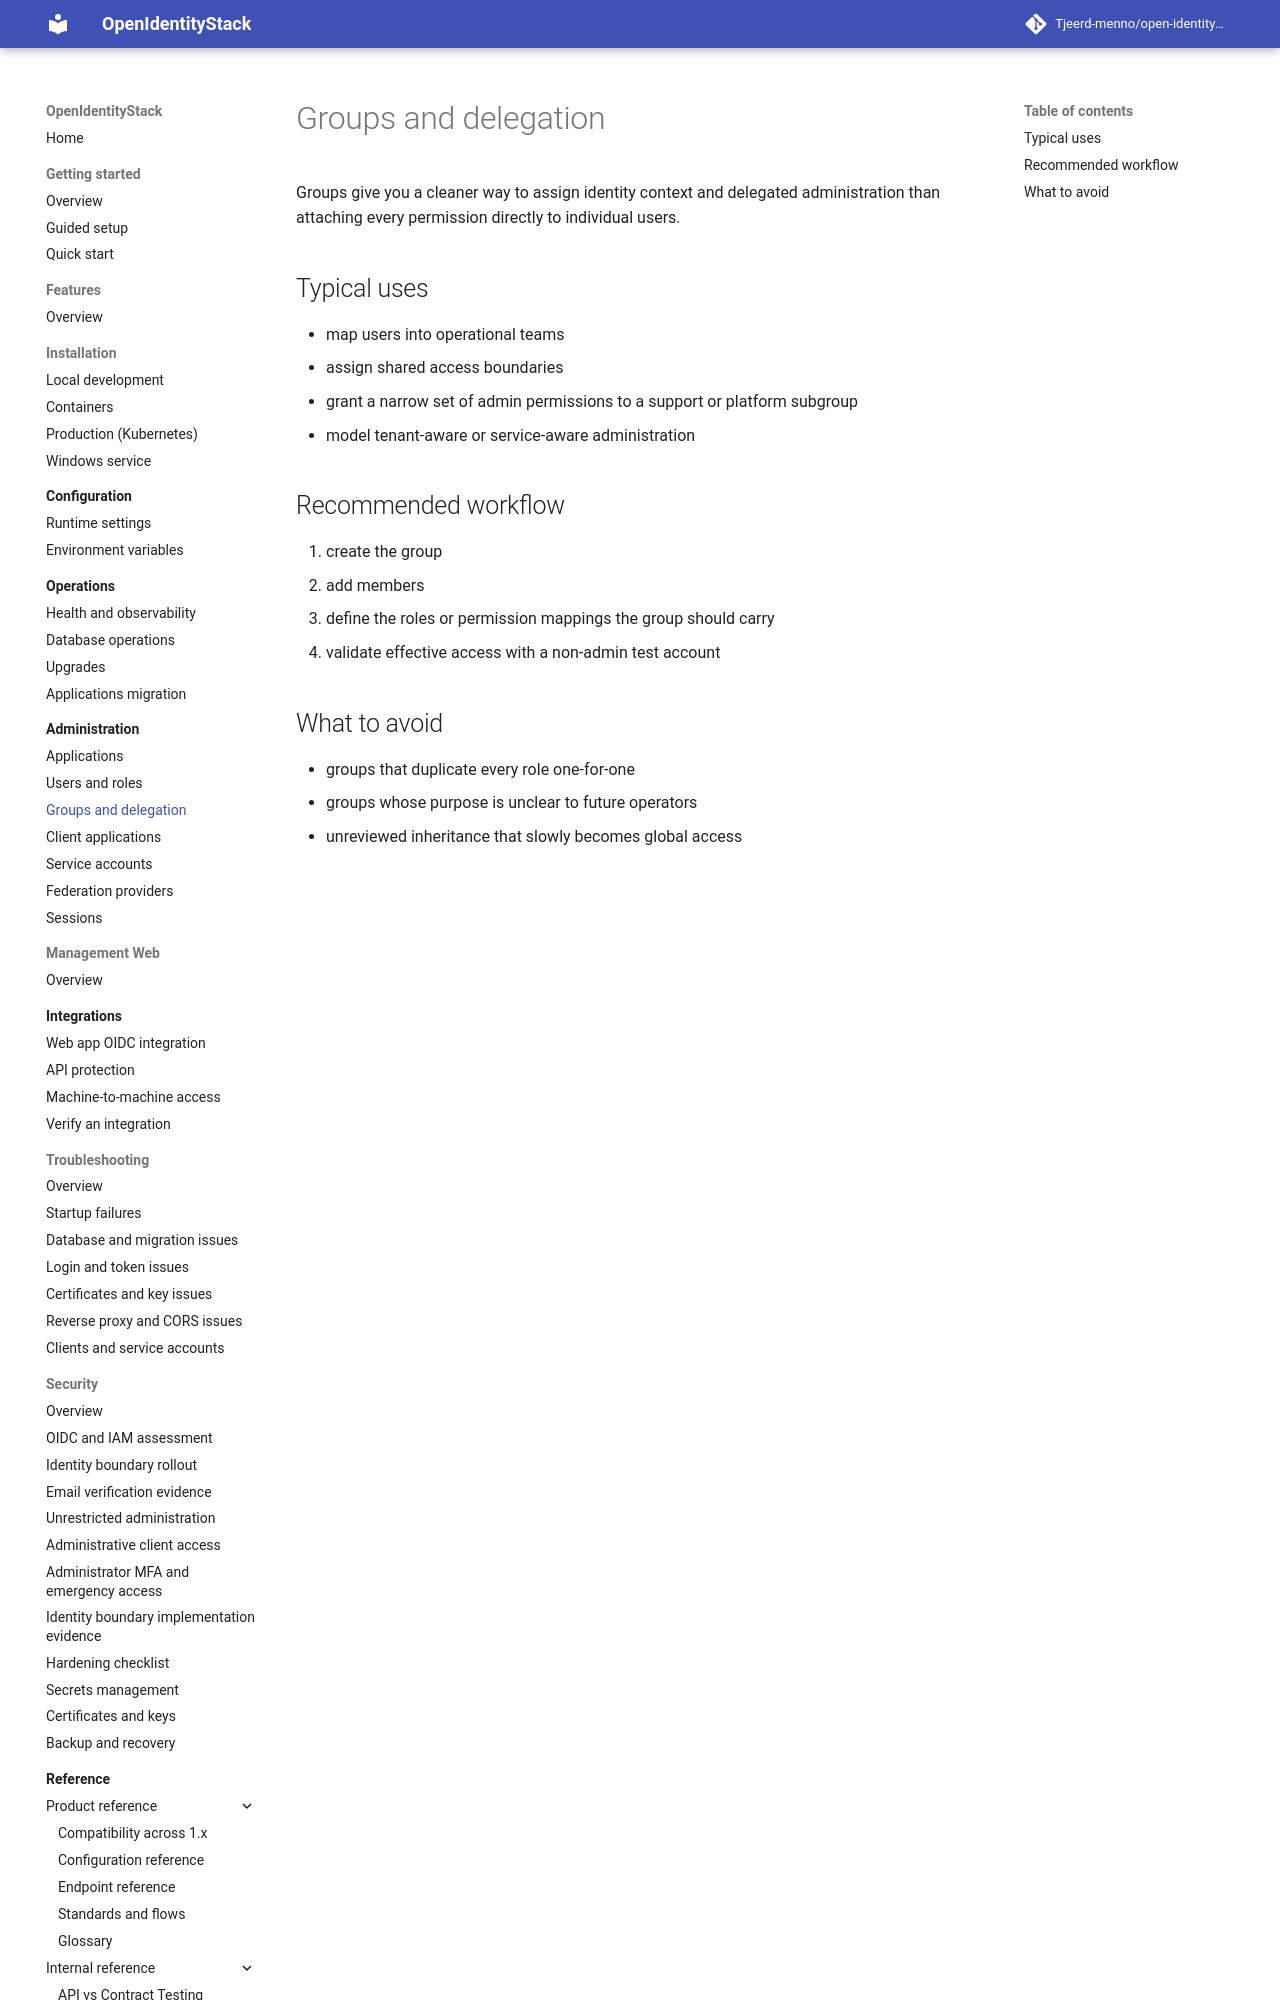

repository: Tjeerd-menno/open-identity-stack · page: administration/groups-and-delegation/index.html · generator: mkdocs

# Groups and delegation

Groups give you a cleaner way to assign identity context and delegated administration than attaching every permission directly to individual users.

## Typical uses

- map users into operational teams
- assign shared access boundaries
- grant a narrow set of admin permissions to a support or platform subgroup
- model tenant-aware or service-aware administration
